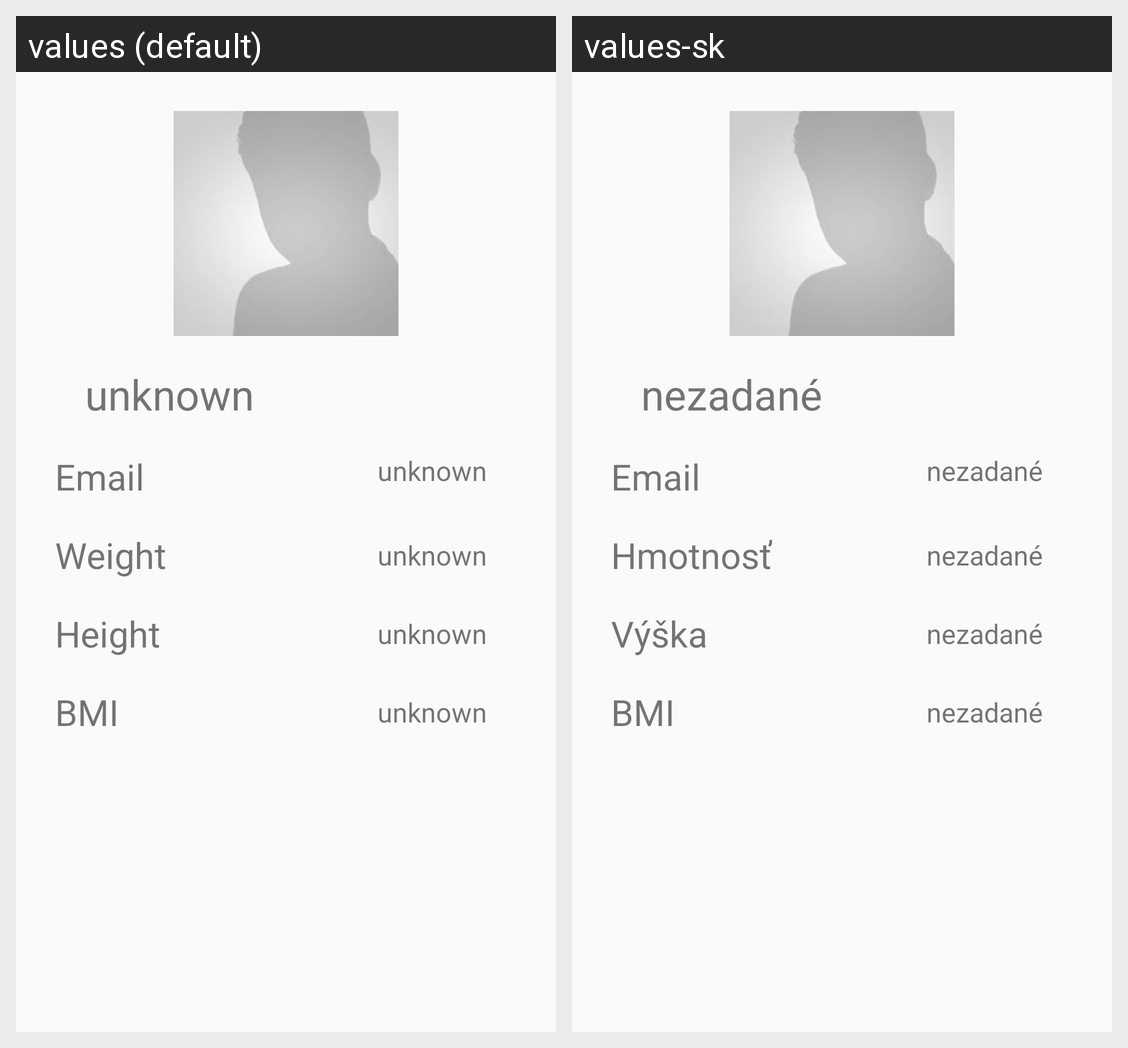

Here is an Android app screen in its default locale and in the app's own translations. Write out the translated-string differences for the strings that appear on this screen.
Android screen res/layout/content_profile.xml rendered under 2 locales, left to right: values (default), values-sk. Device: Nexus 5 (rendered at 1080×1920; each locale shown at half size, 540×960, under a caption strip naming it); theme AppTheme.
Strings drawn on this screen, with the default value and each locale's value (text and hints the layout hard-codes, and strings that could not be matched under every locale, appear in the picture but are not listed):

profile_unknown
  values: unknown
  values-sk: nezadané

profile_email
  values: Email
  values-sk: Email

create_profile_weight
  values: Weight
  values-sk: Hmotnosť

create_profile_height
  values: Height
  values-sk: Výška

profile_bmi
  values: BMI
  values-sk: BMI  [not translated; the default value is used]
